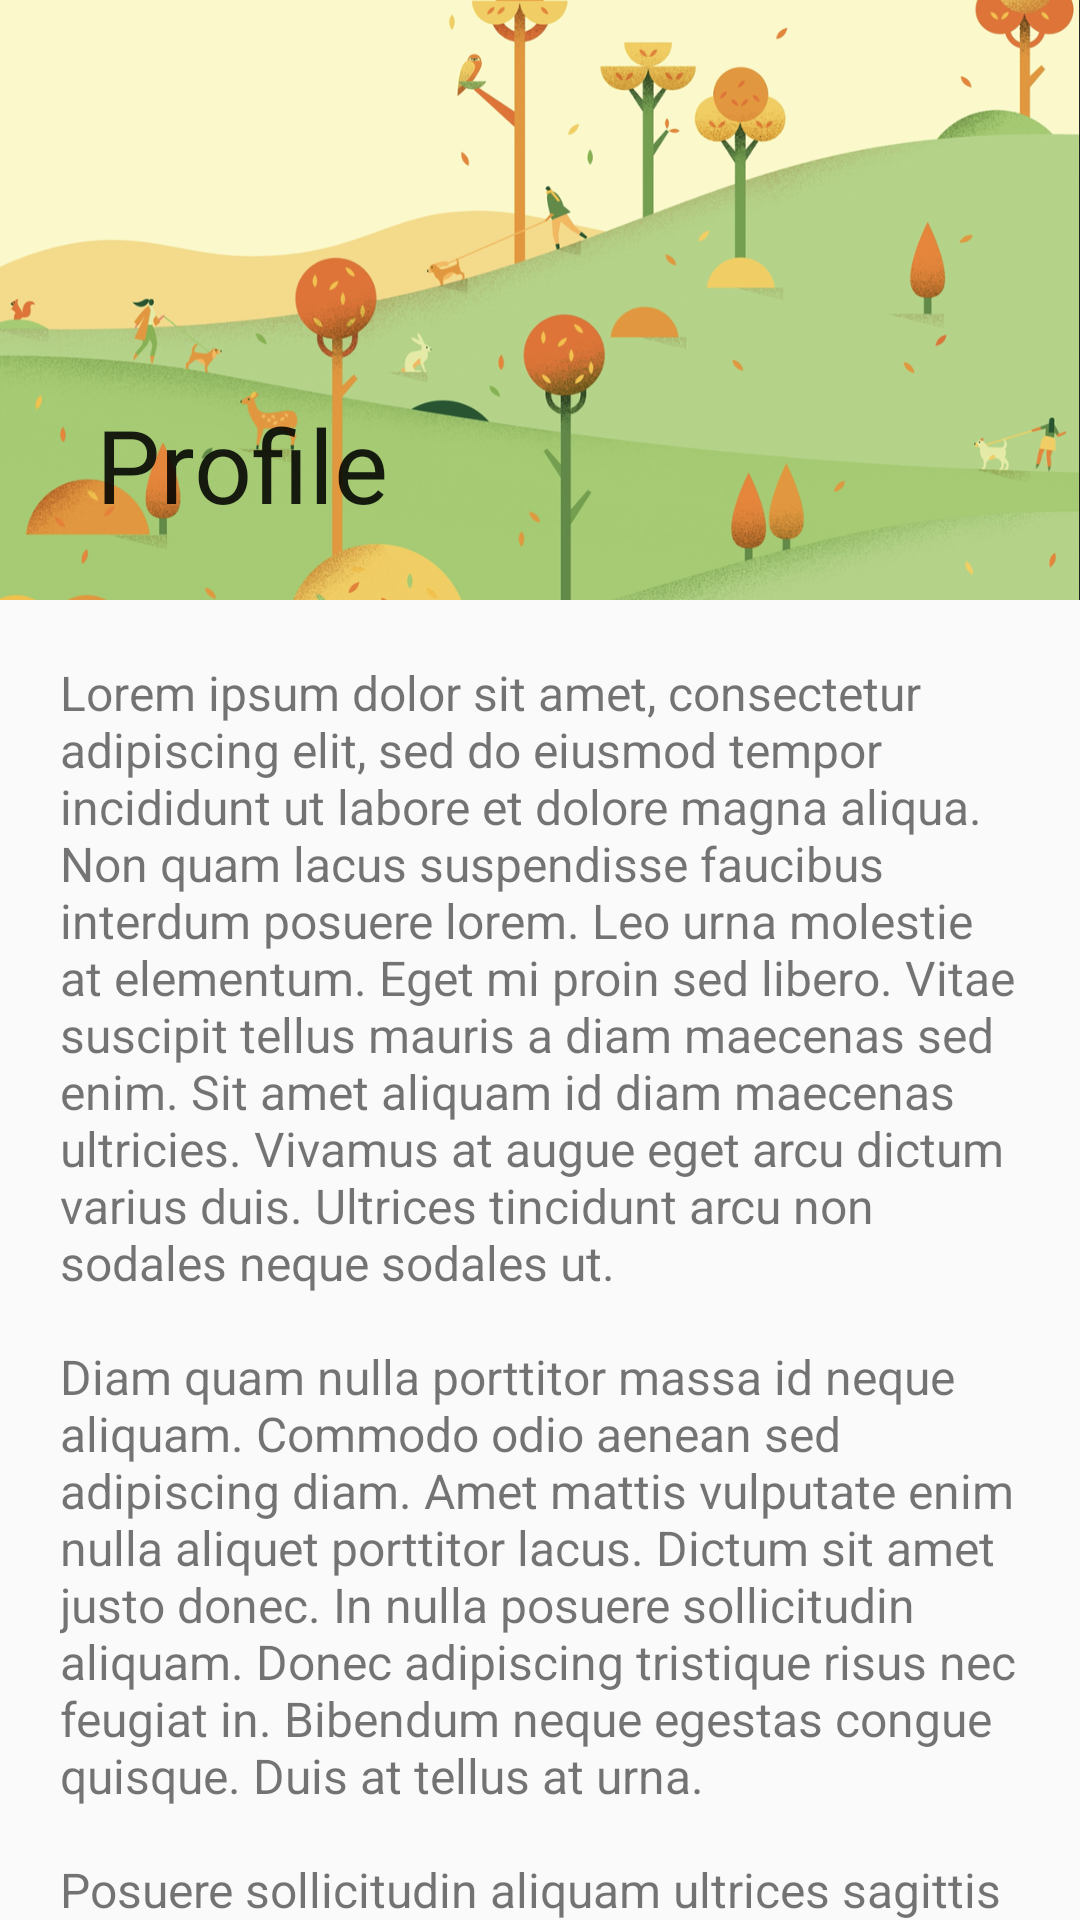

The Android layout XML behind this screen, and the referenced resources:
<!-- AndroidManifest.xml: application theme AppTheme -->
<!-- res/layout/fragment_profile.xml -->
<?xml version="1.0" encoding="utf-8"?>
<androidx.coordinatorlayout.widget.CoordinatorLayout xmlns:android="http://schemas.android.com/apk/res/android"
    xmlns:app="http://schemas.android.com/apk/res-auto"
    xmlns:tools="http://schemas.android.com/tools"
    android:layout_width="match_parent"
    android:layout_height="match_parent"
    tools:context=".presentation.ui.detail.DetailFragment">

    <androidx.core.widget.NestedScrollView
        android:id="@+id/container"
        android:layout_width="match_parent"
        android:layout_height="match_parent"
        app:layout_behavior="@string/appbar_scrolling_view_behavior">

        <LinearLayout
            android:layout_width="match_parent"
            android:layout_height="match_parent">

            <TextView
                android:layout_width="match_parent"
                android:layout_height="match_parent"
                android:layout_gravity="center"
                android:padding="20dp"
                android:text="@string/lorem"
                android:textSize="16sp" />
        </LinearLayout>
    </androidx.core.widget.NestedScrollView>

    <include
        android:id="@+id/layout_toolbar"
        layout="@layout/appbar_profile" />

</androidx.coordinatorlayout.widget.CoordinatorLayout>
<!-- res/layout/appbar_profile.xml (included above) -->
<?xml version="1.0" encoding="utf-8"?>
<com.google.android.material.appbar.AppBarLayout xmlns:android="http://schemas.android.com/apk/res/android"
    xmlns:app="http://schemas.android.com/apk/res-auto"
    android:layout_width="match_parent"
    android:layout_height="200dp">

    <com.google.android.material.appbar.CollapsingToolbarLayout
        android:id="@+id/collapsingToolbarLayout"
        android:layout_width="match_parent"
        android:layout_height="wrap_content"
        android:background="@color/colorSurface"
        app:contentScrim="@color/colorSurface"
        app:layout_scrollFlags="scroll|exitUntilCollapsed"
        app:title="Profile"
        app:toolbarId="@id/toolbar">

        <ImageView
            android:id="@+id/backdrop"
            android:layout_width="match_parent"
            android:layout_height="wrap_content"
            android:scaleType="centerCrop"
            android:src="@drawable/img_05"
            app:layout_collapseMode="parallax" />

        <androidx.appcompat.widget.Toolbar
            android:id="@+id/toolbar"
            android:layout_width="match_parent"
            android:layout_height="?attr/actionBarSize"
            android:theme="@style/ThemeOverlay.MaterialComponents.Dark"
            app:contentInsetStartWithNavigation="8dp"
            app:layout_collapseMode="pin" />

    </com.google.android.material.appbar.CollapsingToolbarLayout>
</com.google.android.material.appbar.AppBarLayout>
<!-- resources referenced by this layout -->
<resources>
  <color name="colorSurface">#FFFFFF</color>
  <color name="colorPrimary">#0D71B9</color>
  <color name="colorPrimaryDark">#E0E0E0</color>
  <color name="colorAccent">#0971B6</color>
</resources>
